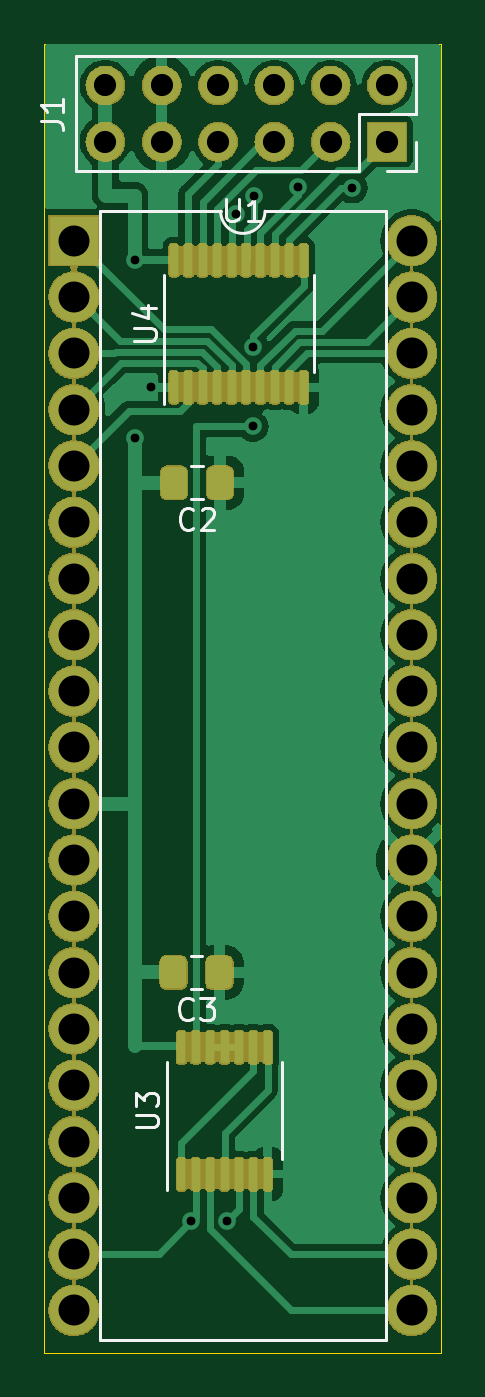
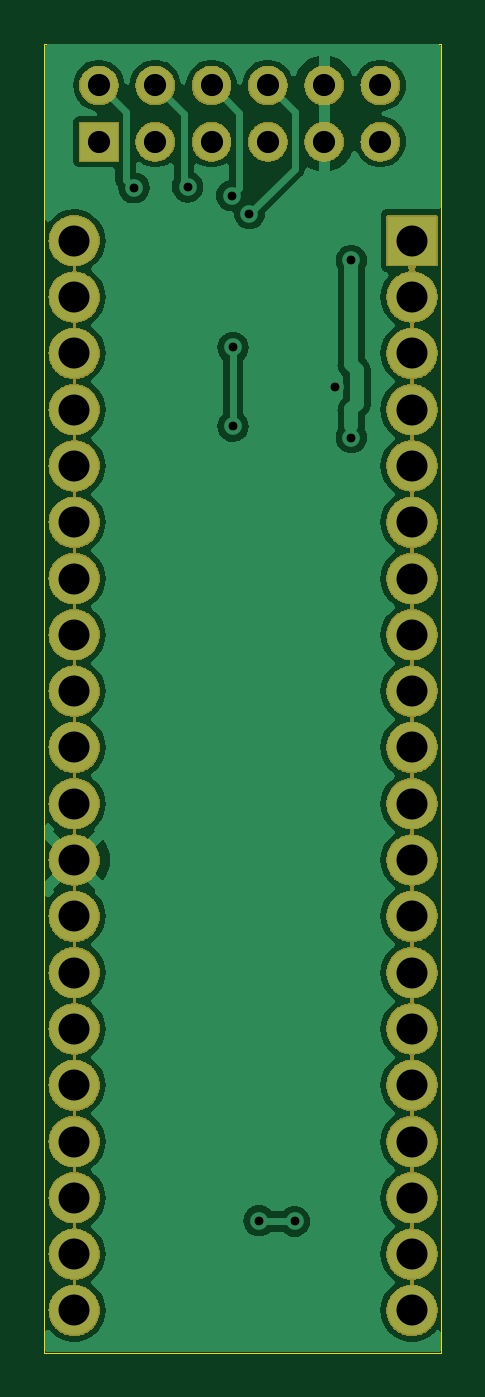
Circuit board: 9 layer files. Board 17.9 x 59.1 mm.
- bottom_copper: Visual80-3-B_Cu.gbr (53382 bytes)
- bottom_mask: Visual80-3-B_Mask.gbr (172299 bytes)
- bottom_silk: Visual80-3-B_Silkscreen.gbr (469 bytes)
- outline: Visual80-3-Edge_Cuts.gbr (631 bytes)
- top_copper: Visual80-3-F_Cu.gbr (51069 bytes)
- top_mask: Visual80-3-F_Mask.gbr (198443 bytes)
- top_silk: Visual80-3-F_Silkscreen.gbr (7752 bytes)
- drill: Visual80-3-NPTH.drl (281 bytes)
- drill: Visual80-3-PTH.drl (1519 bytes)

=== bottom_copper: Visual80-3-B_Cu.gbr (53382 bytes, source omitted) ===
=== bottom_mask: Visual80-3-B_Mask.gbr (172299 bytes, source omitted) ===
=== bottom_silk: Visual80-3-B_Silkscreen.gbr ===
%TF.GenerationSoftware,KiCad,Pcbnew,7.0.7*%
%TF.CreationDate,2025-07-21T04:58:23-04:00*%
%TF.ProjectId,Visual80-3,56697375-616c-4383-902d-332e6b696361,rev?*%
%TF.SameCoordinates,Original*%
%TF.FileFunction,Legend,Bot*%
%TF.FilePolarity,Positive*%
%FSLAX46Y46*%
G04 Gerber Fmt 4.6, Leading zero omitted, Abs format (unit mm)*
G04 Created by KiCad (PCBNEW 7.0.7) date 2025-07-21 04:58:23*
%MOMM*%
%LPD*%
G01*
G04 APERTURE LIST*
G04 APERTURE END LIST*
M02*

=== outline: Visual80-3-Edge_Cuts.gbr ===
%TF.GenerationSoftware,KiCad,Pcbnew,7.0.7*%
%TF.CreationDate,2025-07-21T04:58:23-04:00*%
%TF.ProjectId,Visual80-3,56697375-616c-4383-902d-332e6b696361,rev?*%
%TF.SameCoordinates,Original*%
%TF.FileFunction,Profile,NP*%
%FSLAX46Y46*%
G04 Gerber Fmt 4.6, Leading zero omitted, Abs format (unit mm)*
G04 Created by KiCad (PCBNEW 7.0.7) date 2025-07-21 04:58:23*
%MOMM*%
%LPD*%
G01*
G04 APERTURE LIST*
%TA.AperFunction,Profile*%
%ADD10C,0.050000*%
%TD*%
G04 APERTURE END LIST*
D10*
X134874000Y-22860000D02*
X152781000Y-22860000D01*
X152781000Y-81915000D01*
X134874000Y-81915000D01*
X134874000Y-22860000D01*
M02*

=== top_copper: Visual80-3-F_Cu.gbr (51069 bytes, source omitted) ===
=== top_mask: Visual80-3-F_Mask.gbr (198443 bytes, source omitted) ===
=== top_silk: Visual80-3-F_Silkscreen.gbr (7752 bytes, source omitted) ===
=== drill: Visual80-3-NPTH.drl ===
M48
; DRILL file {KiCad 7.0.7} date Mon Jul 21 04:58:26 2025
; FORMAT={-:-/ absolute / inch / decimal}
; #@! TF.CreationDate,2025-07-21T04:58:26-04:00
; #@! TF.GenerationSoftware,Kicad,Pcbnew,7.0.7
; #@! TF.FileFunction,NonPlated,1,2,NPTH
FMAT,2
INCH
%
G90
G05
T0
M30

=== drill: Visual80-3-PTH.drl ===
M48
; DRILL file {KiCad 7.0.7} date Mon Jul 21 04:58:26 2025
; FORMAT={-:-/ absolute / inch / decimal}
; #@! TF.CreationDate,2025-07-21T04:58:26-04:00
; #@! TF.GenerationSoftware,Kicad,Pcbnew,7.0.7
; #@! TF.FileFunction,Plated,1,2,PTH
FMAT,2
INCH
; #@! TA.AperFunction,Plated,PTH,ViaDrill
T1C0.0157
; #@! TA.AperFunction,Plated,PTH,ComponentDrill
T2C0.0394
; #@! TA.AperFunction,Plated,PTH,ComponentDrill
T3C0.0550
%
G90
G05
T1
X5.47Y-1.285
X5.47Y-1.6
X5.4996Y-1.51
X5.5709Y-2.9921
X5.6339Y-2.9909
X5.6509Y-1.202
X5.68Y-1.58
X5.6802Y-1.4398
X5.6826Y-1.1703
X5.7608Y-1.1546
X5.8563Y-1.1562
T2
X5.4183Y-0.9744
X5.4183Y-1.0744
X5.5183Y-0.9744
X5.5183Y-1.0744
X5.6183Y-0.9744
X5.6183Y-1.0744
X5.7183Y-0.9744
X5.7183Y-1.0744
X5.8183Y-0.9744
X5.8183Y-1.0744
X5.9183Y-0.9744
X5.9183Y-1.0744
T3
X5.3623Y-1.2502
X5.3623Y-1.3502
X5.3623Y-1.4502
X5.3623Y-1.5502
X5.3623Y-1.6502
X5.3623Y-1.7502
X5.3623Y-1.8502
X5.3623Y-1.9502
X5.3623Y-2.0502
X5.3623Y-2.1502
X5.3623Y-2.2502
X5.3623Y-2.3502
X5.3623Y-2.4502
X5.3623Y-2.5502
X5.3623Y-2.6502
X5.3623Y-2.7502
X5.3623Y-2.8502
X5.3623Y-2.9502
X5.3623Y-3.0502
X5.3623Y-3.1502
X5.9623Y-1.2502
X5.9623Y-1.3502
X5.9623Y-1.4502
X5.9623Y-1.5502
X5.9623Y-1.6502
X5.9623Y-1.7502
X5.9623Y-1.8502
X5.9623Y-1.9502
X5.9623Y-2.0502
X5.9623Y-2.1502
X5.9623Y-2.2502
X5.9623Y-2.3502
X5.9623Y-2.4502
X5.9623Y-2.5502
X5.9623Y-2.6502
X5.9623Y-2.7502
X5.9623Y-2.8502
X5.9623Y-2.9502
X5.9623Y-3.0502
X5.9623Y-3.1502
T0
M30
